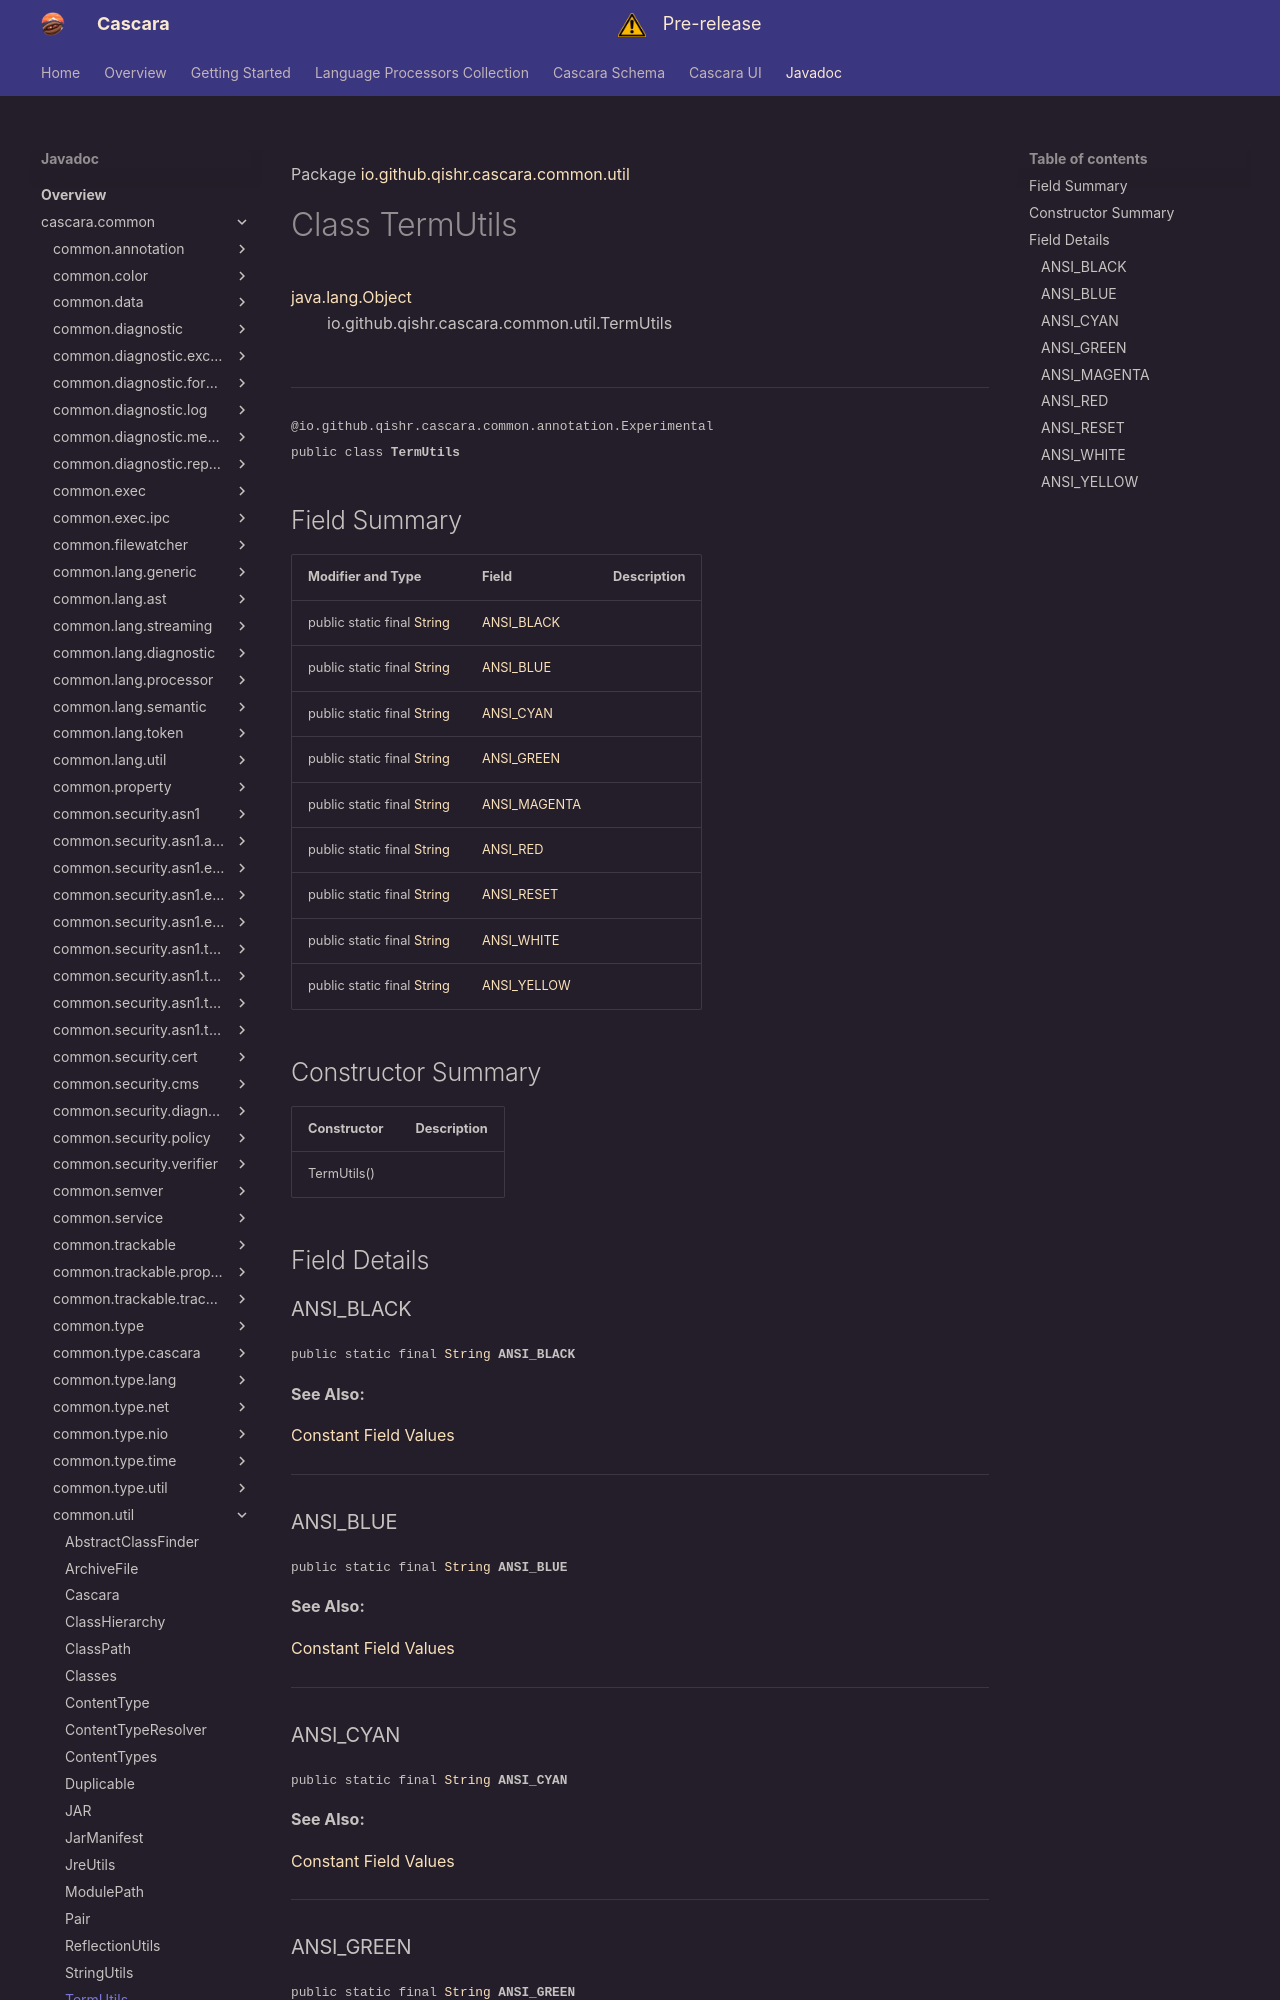

repository: qishr/qishr.github.io · page: javadoc/latest/cascara.common/io/github/qishr/cascara/common/util/TermUtils/index.html · generator: mkdocs

Package [io.github.qishr.cascara.common.util](index.md)

# Class TermUtils
[java.lang.Object](https://docs.oracle.com/en/java/javase/24/docs/api/java.base/java/lang/Object.html)<br/>
        io.github.qishr.cascara.common.util.TermUtils<br/>
<br/>

----

<span style="font-family: monospace; font-size: 80%;">@io.github.qishr.cascara.common.annotation.Experimental<br/>
public class __TermUtils__</span>


## Field Summary

| Modifier and Type                                                                                                | Field                         | Description |
|------------------------------------------------------------------------------------------------------------------|-------------------------------|-------------|
| public static final [String](https://docs.oracle.com/en/java/javase/24/docs/api/java.base/java/lang/String.html) | [ANSI_BLACK](#ansi_black)     |             |
| public static final [String](https://docs.oracle.com/en/java/javase/24/docs/api/java.base/java/lang/String.html) | [ANSI_BLUE](#ansi_blue)       |             |
| public static final [String](https://docs.oracle.com/en/java/javase/24/docs/api/java.base/java/lang/String.html) | [ANSI_CYAN](#ansi_cyan)       |             |
| public static final [String](https://docs.oracle.com/en/java/javase/24/docs/api/java.base/java/lang/String.html) | [ANSI_GREEN](#ansi_green)     |             |
| public static final [String](https://docs.oracle.com/en/java/javase/24/docs/api/java.base/java/lang/String.html) | [ANSI_MAGENTA](#ansi_magenta) |             |
| public static final [String](https://docs.oracle.com/en/java/javase/24/docs/api/java.base/java/lang/String.html) | [ANSI_RED](#ansi_red)         |             |
| public static final [String](https://docs.oracle.com/en/java/javase/24/docs/api/java.base/java/lang/String.html) | [ANSI_RESET](#ansi_reset)     |             |
| public static final [String](https://docs.oracle.com/en/java/javase/24/docs/api/java.base/java/lang/String.html) | [ANSI_WHITE](#ansi_white)     |             |
| public static final [String](https://docs.oracle.com/en/java/javase/24/docs/api/java.base/java/lang/String.html) | [ANSI_YELLOW](#ansi_yellow)   |             |



## Constructor Summary

| Constructor | Description |
|-------------|-------------|
| TermUtils() |             |



## Field Details

### ANSI_BLACK

<span style="font-family: monospace; font-size: 80%;">public static final [String](https://docs.oracle.com/en/java/javase/24/docs/api/java.base/java/lang/String.html) __ANSI_BLACK__</span>



**See Also:**


[Constant Field Values](../../../../../../constant-values.md)



---

### ANSI_BLUE

<span style="font-family: monospace; font-size: 80%;">public static final [String](https://docs.oracle.com/en/java/javase/24/docs/api/java.base/java/lang/String.html) __ANSI_BLUE__</span>



**See Also:**


[Constant Field Values](../../../../../../constant-values.md)



---
